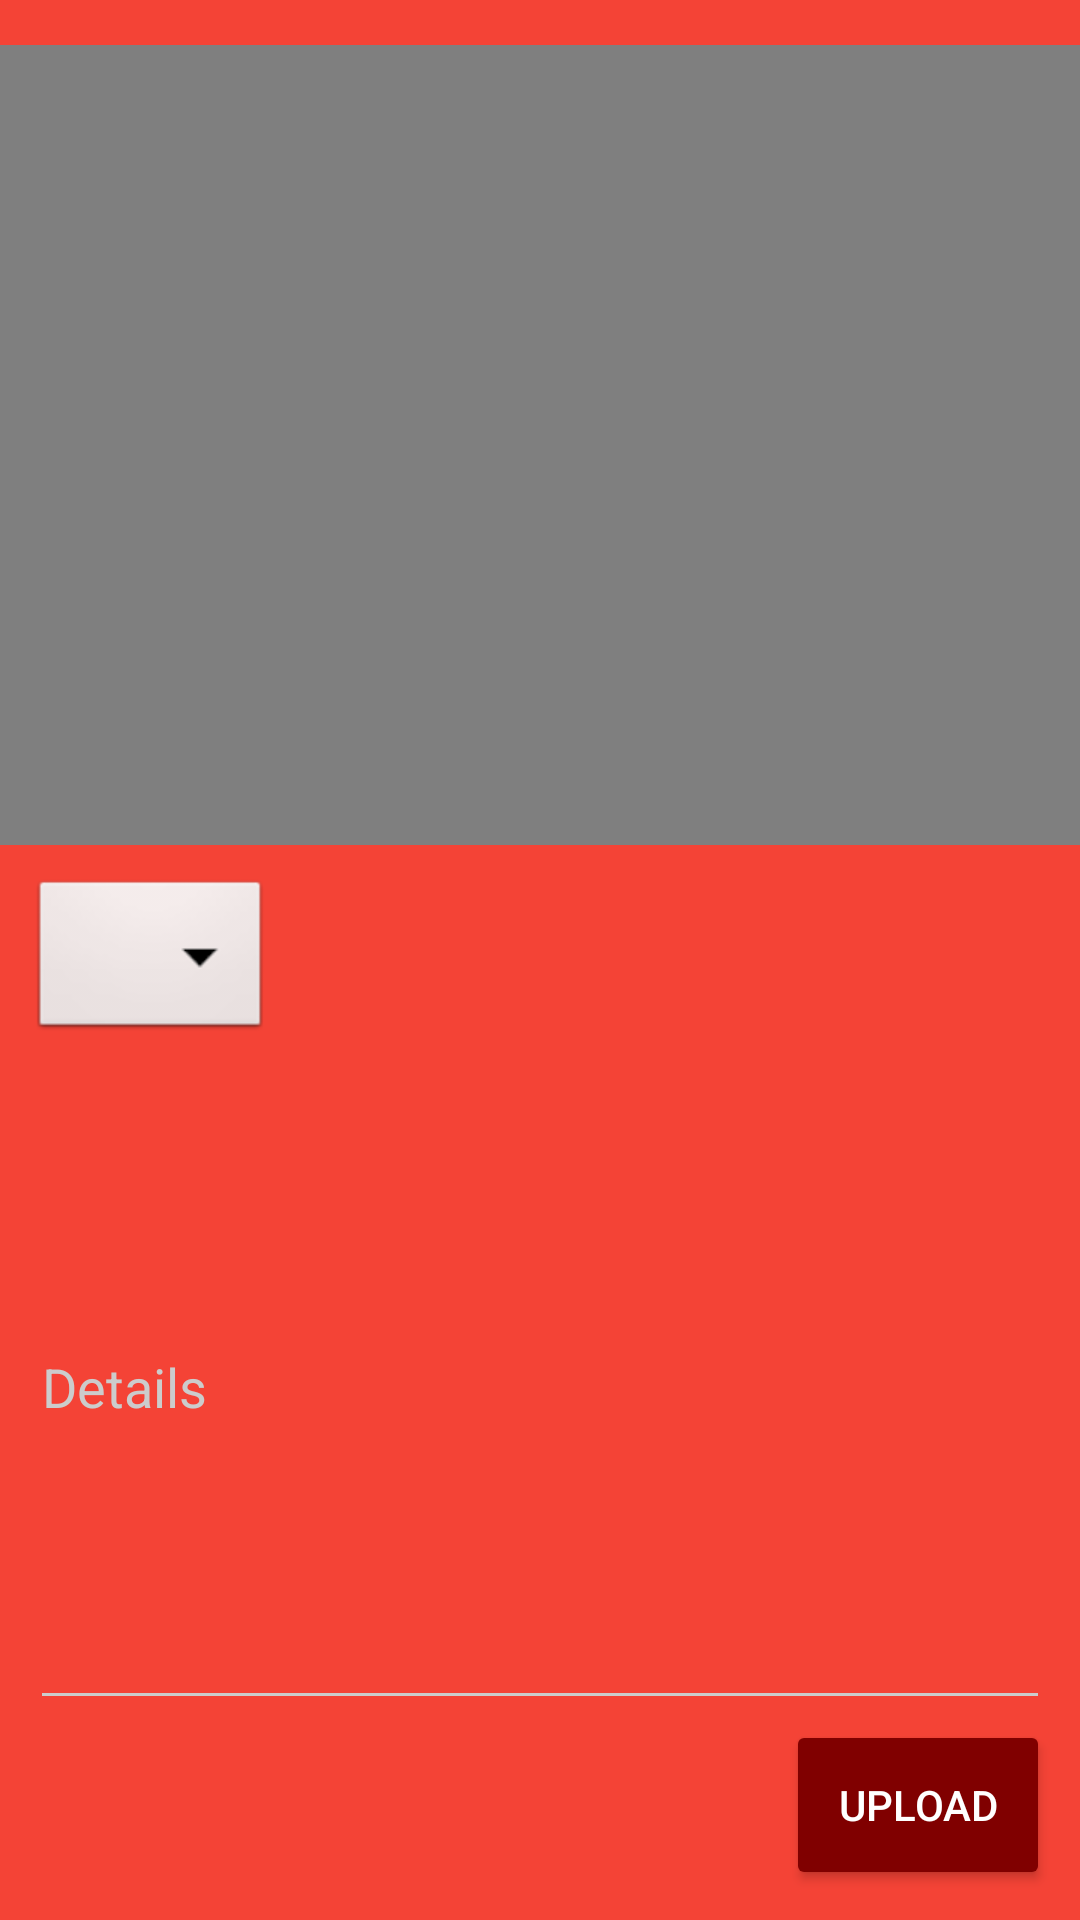

Android layout source for this screen:
<!-- AndroidManifest.xml: application theme AppTheme.Dark -->
<!-- res/layout/activity_add_news.xml -->
<?xml version="1.0" encoding="utf-8"?>


<LinearLayout xmlns:android="http://schemas.android.com/apk/res/android"
    android:layout_width="match_parent"
    android:layout_height="match_parent"
    android:orientation="vertical"
    android:weightSum="14"
    >

    <VideoView
        android:id="@+id/videoPreview"
        android:layout_width="fill_parent"
        android:layout_height="0dp"
        android:layout_gravity="center"
        android:layout_marginTop="15dp"
        android:layout_weight="8" />

    <LinearLayout
        android:layout_width="match_parent"
        android:layout_height="wrap_content"
        android:layout_margin="10dp"
        android:layout_weight="6"
        android:orientation="vertical">

        <Spinner
            android:id="@+id/dropdown"
            android:layout_width="wrap_content"
            android:layout_height="0dp"
            android:layout_weight="1"
            android:background="@android:drawable/btn_dropdown"
            android:spinnerMode="dropdown" />

        <EditText
            android:layout_width="match_parent"
            android:layout_height="0dp"
            android:layout_weight="4"
            android:hint="Details" />

        <Button
            android:id="@+id/button"
            android:layout_width="wrap_content"
            android:layout_height="0dp"
            android:layout_gravity="right"
            android:layout_weight="1"
            android:text="Upload" />
    </LinearLayout>
</LinearLayout>
<!-- resources referenced by this layout -->
<resources>
  <style name="AppTheme.Dark" parent="Theme.AppCompat.NoActionBar">
          <item name="colorPrimary">@color/primary</item>
          <item name="colorPrimaryDark">@color/primary_dark</item>
          <item name="colorAccent">@color/accent</item>
  
          <item name="android:windowBackground">@color/primary</item>
  
          <item name="colorControlNormal">@color/iron</item>
          <item name="colorControlActivated">@color/white</item>
          <item name="colorControlHighlight">@color/white</item>
          <item name="android:textColorHint">@color/iron</item>
  
          <item name="colorButtonNormal">@color/primary_darker</item>
  
      </style>
  <color name="primary">#F44336</color>
  <color name="primary_dark">#F44336</color>
  <color name="accent">#FFFFFF</color>
  <color name="iron">#CCCCCC</color>
  <color name="white">#FFFFFF</color>
  <color name="primary_darker">#800000</color>
</resources>
